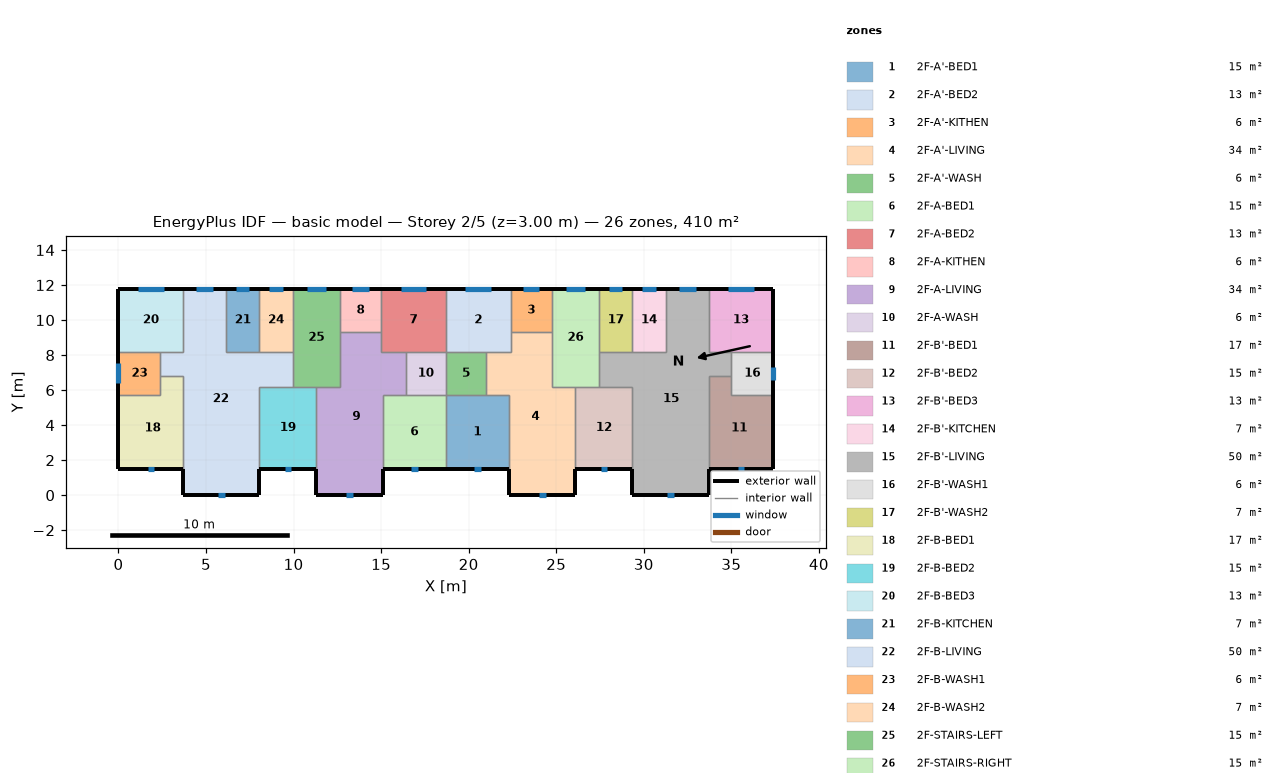
=== STOREY PLAN SPEC (per zone: floor XY polygon, exterior-wall plan segments, windows/doors) ===
zone 1: 2F-A'-BED1  (15.1 m²)
  floor: (18.70, 5.70) (22.30, 5.70) (22.30, 1.50) (18.70, 1.50)
  exterior wall: (18.70, 1.50) – (22.30, 1.50)  [3.6 m]
    window: (20.32, 1.50) – (20.68, 1.50)  [0.4 m²]
  interior walls: 4
zone 2: 2F-A'-BED2  (13.3 m²)
  floor: (18.70, 11.80) (22.40, 11.80) (22.40, 8.20) (18.70, 8.20)
  exterior wall: (22.40, 11.80) – (18.70, 11.80)  [3.7 m]
    window: (21.28, 11.80) – (19.82, 11.80)  [1.5 m²]
  interior walls: 5
zone 3: 2F-A'-KITHEN  (5.9 m²)
  floor: (24.75, 11.80) (24.75, 9.31) (22.40, 9.31) (22.40, 11.80)
  exterior wall: (24.75, 11.80) – (22.40, 11.80)  [2.3 m]
    window: (24.04, 11.80) – (23.11, 11.80)  [0.9 m²]
  interior walls: 3
zone 4: 2F-A'-LIVING  (34.3 m²)
  floor: (22.40, 9.31) (24.75, 9.31) (24.75, 6.20) (26.10, 6.20) (26.10, 0.00) (22.30, 0.00) (22.30, 5.70) (21.00, 5.70) (21.00, 8.20) (22.40, 8.20)
  exterior wall: (22.30, 1.50) – (22.30, 0.00)  [1.5 m]
  exterior wall: (26.10, 0.00) – (26.10, 1.50)  [1.5 m]
  exterior wall: (22.30, 0.00) – (26.10, 0.00)  [3.8 m]
    window: (24.01, 0.00) – (24.39, 0.00)  [0.4 m²]
  interior walls: 9
zone 5: 2F-A'-WASH  (5.7 m²)
  floor: (21.00, 8.20) (21.00, 5.70) (18.70, 5.70) (18.70, 8.20)
  interior walls: 4
zone 6: 2F-A-BED1  (15.1 m²)
  floor: (15.10, 5.70) (18.70, 5.70) (18.70, 1.50) (15.10, 1.50)
  exterior wall: (15.10, 1.50) – (18.70, 1.50)  [3.6 m]
    window: (16.72, 1.50) – (17.08, 1.50)  [0.4 m²]
  interior walls: 4
zone 7: 2F-A-BED2  (13.3 m²)
  floor: (18.70, 11.80) (18.70, 8.20) (15.00, 8.20) (15.00, 11.80)
  exterior wall: (18.70, 11.80) – (15.00, 11.80)  [3.7 m]
    window: (17.58, 11.80) – (16.12, 11.80)  [1.5 m²]
  interior walls: 5
zone 8: 2F-A-KITHEN  (5.9 m²)
  floor: (15.00, 11.80) (15.00, 9.31) (12.65, 9.31) (12.65, 11.80)
  exterior wall: (15.00, 11.80) – (12.65, 11.80)  [2.3 m]
    window: (14.29, 11.80) – (13.36, 11.80)  [0.9 m²]
  interior walls: 3
zone 9: 2F-A-LIVING  (34.3 m²)
  floor: (12.65, 9.31) (15.00, 9.31) (15.00, 8.20) (16.40, 8.20) (16.40, 5.70) (15.10, 5.70) (15.10, 0.00) (11.30, 0.00) (11.30, 6.20) (12.65, 6.20)
  exterior wall: (11.30, 1.50) – (11.30, 0.00)  [1.5 m]
  exterior wall: (15.10, 0.00) – (15.10, 1.50)  [1.5 m]
  exterior wall: (11.30, 0.00) – (15.10, 0.00)  [3.8 m]
    window: (13.01, 0.00) – (13.39, 0.00)  [0.4 m²]
  interior walls: 9
zone 10: 2F-A-WASH  (5.7 m²)
  floor: (18.70, 8.20) (18.70, 5.70) (16.40, 5.70) (16.40, 8.20)
  interior walls: 4
zone 11: 2F-B'-BED1  (17.0 m²)
  floor: (35.00, 6.80) (35.00, 5.70) (37.40, 5.70) (37.40, 1.50) (33.70, 1.50) (33.70, 6.80)
  exterior wall: (33.70, 1.50) – (37.40, 1.50)  [3.7 m]
    window: (35.36, 1.50) – (35.74, 1.50)  [0.4 m²]
  exterior wall: (37.40, 1.50) – (37.40, 5.70)  [4.2 m]
  interior walls: 4
zone 12: 2F-B'-BED2  (15.3 m²)
  floor: (26.10, 6.20) (29.35, 6.20) (29.35, 1.50) (26.10, 1.50)
  exterior wall: (26.10, 1.50) – (29.35, 1.50)  [3.3 m]
    window: (27.56, 1.50) – (27.89, 1.50)  [0.3 m²]
  interior walls: 4
zone 13: 2F-B'-BED3  (13.3 m²)
  floor: (37.40, 11.80) (37.40, 8.20) (33.70, 8.20) (33.70, 11.80)
  exterior wall: (37.40, 8.20) – (37.40, 11.80)  [3.6 m]
  exterior wall: (37.40, 11.80) – (33.70, 11.80)  [3.7 m]
    window: (36.28, 11.80) – (34.82, 11.80)  [1.5 m²]
  interior walls: 3
zone 14: 2F-B'-KITCHEN  (6.8 m²)
  floor: (29.35, 11.80) (31.25, 11.80) (31.25, 8.20) (29.35, 8.20)
  exterior wall: (31.25, 11.80) – (29.35, 11.80)  [1.9 m]
    window: (30.68, 11.80) – (29.92, 11.80)  [0.8 m²]
  interior walls: 3
zone 15: 2F-B'-LIVING  (50.1 m²)
  floor: (31.25, 11.80) (33.70, 11.80) (33.70, 8.20) (35.00, 8.20) (35.00, 6.80) (33.70, 6.80) (33.70, 0.00) (29.35, 0.00) (29.35, 6.20) (27.45, 6.20) (27.45, 8.20) (31.25, 8.20)
  exterior wall: (29.35, 1.50) – (29.35, 0.00)  [1.5 m]
  exterior wall: (33.70, 11.80) – (31.25, 11.80)  [2.5 m]
    window: (32.96, 11.80) – (31.99, 11.80)  [1.0 m²]
  exterior wall: (33.70, 0.00) – (33.70, 1.50)  [1.5 m]
  exterior wall: (29.35, 0.00) – (33.70, 0.00)  [4.4 m]
    window: (31.31, 0.00) – (31.74, 0.00)  [0.4 m²]
  interior walls: 11
zone 16: 2F-B'-WASH1  (6.0 m²)
  floor: (37.40, 8.20) (37.40, 5.70) (35.00, 5.70) (35.00, 8.20)
  exterior wall: (37.40, 5.70) – (37.40, 8.20)  [2.5 m]
    window: (37.40, 6.58) – (37.40, 7.32)  [0.7 m²]
  interior walls: 4
zone 17: 2F-B'-WASH2  (6.8 m²)
  floor: (27.45, 11.80) (29.35, 11.80) (29.35, 8.20) (27.45, 8.20)
  exterior wall: (29.35, 11.80) – (27.45, 11.80)  [1.9 m]
    window: (28.78, 11.80) – (28.02, 11.80)  [0.8 m²]
  interior walls: 3
zone 18: 2F-B-BED1  (17.0 m²)
  floor: (2.40, 6.80) (3.70, 6.80) (3.70, 1.50) (0.00, 1.50) (0.00, 5.70) (2.40, 5.70)
  exterior wall: (0.00, 1.50) – (3.70, 1.50)  [3.7 m]
    window: (1.66, 1.50) – (2.04, 1.50)  [0.4 m²]
  exterior wall: (0.00, 5.70) – (0.00, 1.50)  [4.2 m]
  interior walls: 4
zone 19: 2F-B-BED2  (15.3 m²)
  floor: (8.05, 6.20) (11.30, 6.20) (11.30, 1.50) (8.05, 1.50)
  exterior wall: (8.05, 1.50) – (11.30, 1.50)  [3.3 m]
    window: (9.51, 1.50) – (9.84, 1.50)  [0.3 m²]
  interior walls: 4
zone 20: 2F-B-BED3  (13.3 m²)
  floor: (0.00, 11.80) (3.70, 11.80) (3.70, 8.20) (0.00, 8.20)
  exterior wall: (3.70, 11.80) – (0.00, 11.80)  [3.7 m]
    window: (2.58, 11.80) – (1.12, 11.80)  [1.5 m²]
  exterior wall: (0.00, 11.80) – (0.00, 8.20)  [3.6 m]
  interior walls: 3
zone 21: 2F-B-KITCHEN  (6.8 m²)
  floor: (8.05, 11.80) (8.05, 8.20) (6.15, 8.20) (6.15, 11.80)
  exterior wall: (8.05, 11.80) – (6.15, 11.80)  [1.9 m]
    window: (7.48, 11.80) – (6.72, 11.80)  [0.8 m²]
  interior walls: 3
zone 22: 2F-B-LIVING  (50.1 m²)
  floor: (3.70, 11.80) (6.15, 11.80) (6.15, 8.20) (9.95, 8.20) (9.95, 6.20) (8.05, 6.20) (8.05, 0.00) (3.70, 0.00) (3.70, 6.80) (2.40, 6.80) (2.40, 8.20) (3.70, 8.20)
  exterior wall: (6.15, 11.80) – (3.70, 11.80)  [2.5 m]
    window: (5.41, 11.80) – (4.44, 11.80)  [1.0 m²]
  exterior wall: (8.05, 0.00) – (8.05, 1.50)  [1.5 m]
  exterior wall: (3.70, 0.00) – (8.05, 0.00)  [4.3 m]
    window: (5.66, 0.00) – (6.09, 0.00)  [0.4 m²]
  exterior wall: (3.70, 1.50) – (3.70, 0.00)  [1.5 m]
  interior walls: 11
zone 23: 2F-B-WASH1  (6.0 m²)
  floor: (2.40, 8.20) (2.40, 5.70) (0.00, 5.70) (0.00, 8.20)
  exterior wall: (0.00, 8.20) – (0.00, 5.70)  [2.5 m]
    window: (0.00, 7.52) – (0.00, 6.38)  [1.1 m²]
  interior walls: 4
zone 24: 2F-B-WASH2  (6.8 m²)
  floor: (9.95, 11.80) (9.95, 8.20) (8.05, 8.20) (8.05, 11.80)
  exterior wall: (9.95, 11.80) – (8.05, 11.80)  [1.9 m]
    window: (9.38, 11.80) – (8.62, 11.80)  [0.8 m²]
  interior walls: 3
zone 25: 2F-STAIRS-LEFT  (15.1 m²)
  floor: (9.95, 11.80) (12.65, 11.80) (12.65, 6.20) (9.95, 6.20)
  exterior wall: (12.65, 11.80) – (9.95, 11.80)  [2.7 m]
    window: (11.84, 11.80) – (10.76, 11.80)  [1.1 m²]
  interior walls: 6
zone 26: 2F-STAIRS-RIGHT  (15.1 m²)
  floor: (27.45, 11.80) (27.45, 6.20) (24.75, 6.20) (24.75, 11.80)
  exterior wall: (27.45, 11.80) – (24.75, 11.80)  [2.7 m]
    window: (26.64, 11.80) – (25.56, 11.80)  [1.1 m²]
  interior walls: 6

=== DERIVED (storey summary) ===
Building: basic model
Storey: 2 of 5  (floor level z = 3.00 m)
Storey gross floor area: 409.7 m²
Zones on this storey: 26
  - 2F-A'-BED1: floor 15.1 m²; exterior wall 3.6 m (10.8 m²); 1 window(s) 0.4 m²; WWR 3.4%
  - 2F-A'-BED2: floor 13.3 m²; exterior wall 3.7 m (11.1 m²); 1 window(s) 1.5 m²; WWR 13.2%
  - 2F-A'-KITHEN: floor 5.9 m²; exterior wall 2.3 m (7.0 m²); 1 window(s) 0.9 m²; WWR 13.2%
  - 2F-A'-LIVING: floor 34.3 m²; exterior wall 6.8 m (20.4 m²); 1 window(s) 0.4 m²; WWR 1.9%
  - 2F-A'-WASH: floor 5.7 m²
  - 2F-A-BED1: floor 15.1 m²; exterior wall 3.6 m (10.8 m²); 1 window(s) 0.4 m²; WWR 3.4%
  - 2F-A-BED2: floor 13.3 m²; exterior wall 3.7 m (11.1 m²); 1 window(s) 1.5 m²; WWR 13.2%
  - 2F-A-KITHEN: floor 5.9 m²; exterior wall 2.3 m (7.0 m²); 1 window(s) 0.9 m²; WWR 13.2%
  - 2F-A-LIVING: floor 34.3 m²; exterior wall 6.8 m (20.4 m²); 1 window(s) 0.4 m²; WWR 1.9%
  - 2F-A-WASH: floor 5.7 m²
  - 2F-B'-BED1: floor 17.0 m²; exterior wall 7.9 m (23.7 m²); 1 window(s) 0.4 m²; WWR 1.6%
  - 2F-B'-BED2: floor 15.3 m²; exterior wall 3.3 m (9.8 m²); 1 window(s) 0.3 m²; WWR 3.4%
  - 2F-B'-BED3: floor 13.3 m²; exterior wall 7.3 m (21.9 m²); 1 window(s) 1.5 m²; WWR 6.7%
  - 2F-B'-KITCHEN: floor 6.8 m²; exterior wall 1.9 m (5.7 m²); 1 window(s) 0.8 m²; WWR 13.2%
  - 2F-B'-LIVING: floor 50.1 m²; exterior wall 9.8 m (29.4 m²); 2 window(s) 1.4 m²; WWR 4.8%
  - 2F-B'-WASH1: floor 6.0 m²; exterior wall 2.5 m (7.5 m²); 1 window(s) 0.7 m²; WWR 9.8%
  - 2F-B'-WASH2: floor 6.8 m²; exterior wall 1.9 m (5.7 m²); 1 window(s) 0.8 m²; WWR 13.2%
  - 2F-B-BED1: floor 17.0 m²; exterior wall 7.9 m (23.7 m²); 1 window(s) 0.4 m²; WWR 1.6%
  - 2F-B-BED2: floor 15.3 m²; exterior wall 3.3 m (9.8 m²); 1 window(s) 0.3 m²; WWR 3.4%
  - 2F-B-BED3: floor 13.3 m²; exterior wall 7.3 m (21.9 m²); 1 window(s) 1.5 m²; WWR 6.7%
  - 2F-B-KITCHEN: floor 6.8 m²; exterior wall 1.9 m (5.7 m²); 1 window(s) 0.8 m²; WWR 13.2%
  - 2F-B-LIVING: floor 50.1 m²; exterior wall 9.8 m (29.4 m²); 2 window(s) 1.4 m²; WWR 4.8%
  - 2F-B-WASH1: floor 6.0 m²; exterior wall 2.5 m (7.5 m²); 1 window(s) 1.1 m²; WWR 15.2%
  - 2F-B-WASH2: floor 6.8 m²; exterior wall 1.9 m (5.7 m²); 1 window(s) 0.8 m²; WWR 13.2%
  - 2F-STAIRS-LEFT: floor 15.1 m²; exterior wall 2.7 m (8.1 m²); 1 window(s) 1.1 m²; WWR 13.2%
  - 2F-STAIRS-RIGHT: floor 15.1 m²; exterior wall 2.7 m (8.1 m²); 1 window(s) 1.1 m²; WWR 13.2%
Zone adjacency (shared interzone walls):
  - 2F-A'-BED1 ↔ 2F-A'-LIVING
  - 2F-A'-BED1 ↔ 2F-A'-WASH
  - 2F-A'-BED1 ↔ 2F-A-BED1
  - 2F-A'-BED2 ↔ 2F-A'-KITHEN
  - 2F-A'-BED2 ↔ 2F-A'-LIVING
  - 2F-A'-BED2 ↔ 2F-A'-WASH
  - 2F-A'-BED2 ↔ 2F-A-BED2
  - 2F-A'-KITHEN ↔ 2F-A'-LIVING
  - 2F-A'-KITHEN ↔ 2F-STAIRS-RIGHT
  - 2F-A'-LIVING ↔ 2F-A'-WASH
  - 2F-A'-LIVING ↔ 2F-B'-BED2
  - 2F-A'-LIVING ↔ 2F-STAIRS-RIGHT
  - 2F-A'-WASH ↔ 2F-A-WASH
  - 2F-A-BED1 ↔ 2F-A-LIVING
  - 2F-A-BED1 ↔ 2F-A-WASH
  - 2F-A-BED2 ↔ 2F-A-KITHEN
  - 2F-A-BED2 ↔ 2F-A-LIVING
  - 2F-A-BED2 ↔ 2F-A-WASH
  - 2F-A-KITHEN ↔ 2F-A-LIVING
  - 2F-A-KITHEN ↔ 2F-STAIRS-LEFT
  - 2F-A-LIVING ↔ 2F-A-WASH
  - 2F-A-LIVING ↔ 2F-B-BED2
  - 2F-A-LIVING ↔ 2F-STAIRS-LEFT
  - 2F-B'-BED1 ↔ 2F-B'-LIVING
  - 2F-B'-BED1 ↔ 2F-B'-WASH1
  - 2F-B'-BED2 ↔ 2F-B'-LIVING
  - 2F-B'-BED2 ↔ 2F-STAIRS-RIGHT
  - 2F-B'-BED3 ↔ 2F-B'-LIVING
  - 2F-B'-BED3 ↔ 2F-B'-WASH1
  - 2F-B'-KITCHEN ↔ 2F-B'-LIVING
  - 2F-B'-KITCHEN ↔ 2F-B'-WASH2
  - 2F-B'-LIVING ↔ 2F-B'-WASH1
  - 2F-B'-LIVING ↔ 2F-B'-WASH2
  - 2F-B'-LIVING ↔ 2F-STAIRS-RIGHT
  - 2F-B'-WASH2 ↔ 2F-STAIRS-RIGHT
  - 2F-B-BED1 ↔ 2F-B-LIVING
  - 2F-B-BED1 ↔ 2F-B-WASH1
  - 2F-B-BED2 ↔ 2F-B-LIVING
  - 2F-B-BED2 ↔ 2F-STAIRS-LEFT
  - 2F-B-BED3 ↔ 2F-B-LIVING
  - 2F-B-BED3 ↔ 2F-B-WASH1
  - 2F-B-KITCHEN ↔ 2F-B-LIVING
  - 2F-B-KITCHEN ↔ 2F-B-WASH2
  - 2F-B-LIVING ↔ 2F-B-WASH1
  - 2F-B-LIVING ↔ 2F-B-WASH2
  - 2F-B-LIVING ↔ 2F-STAIRS-LEFT
  - 2F-B-WASH2 ↔ 2F-STAIRS-LEFT